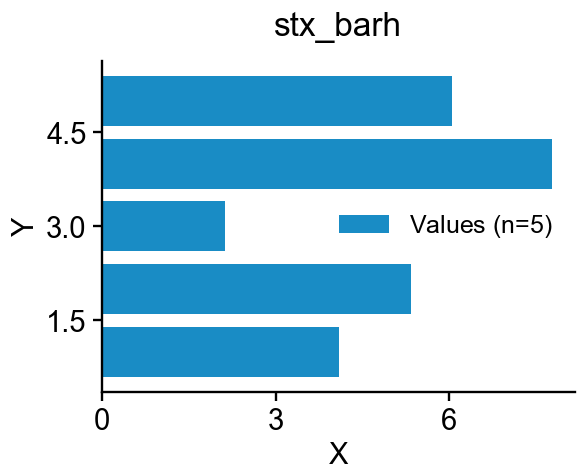

The file beside this chart, header and first rows:
ax-row-0-col-0_trace-id-stx-barh-0_varia…, ax-row-0-col-0_trace-id-stx-barh-0_varia…
1, 4.094
2, 5.339
3, 2.115
4, 7.78
5, 6.043
